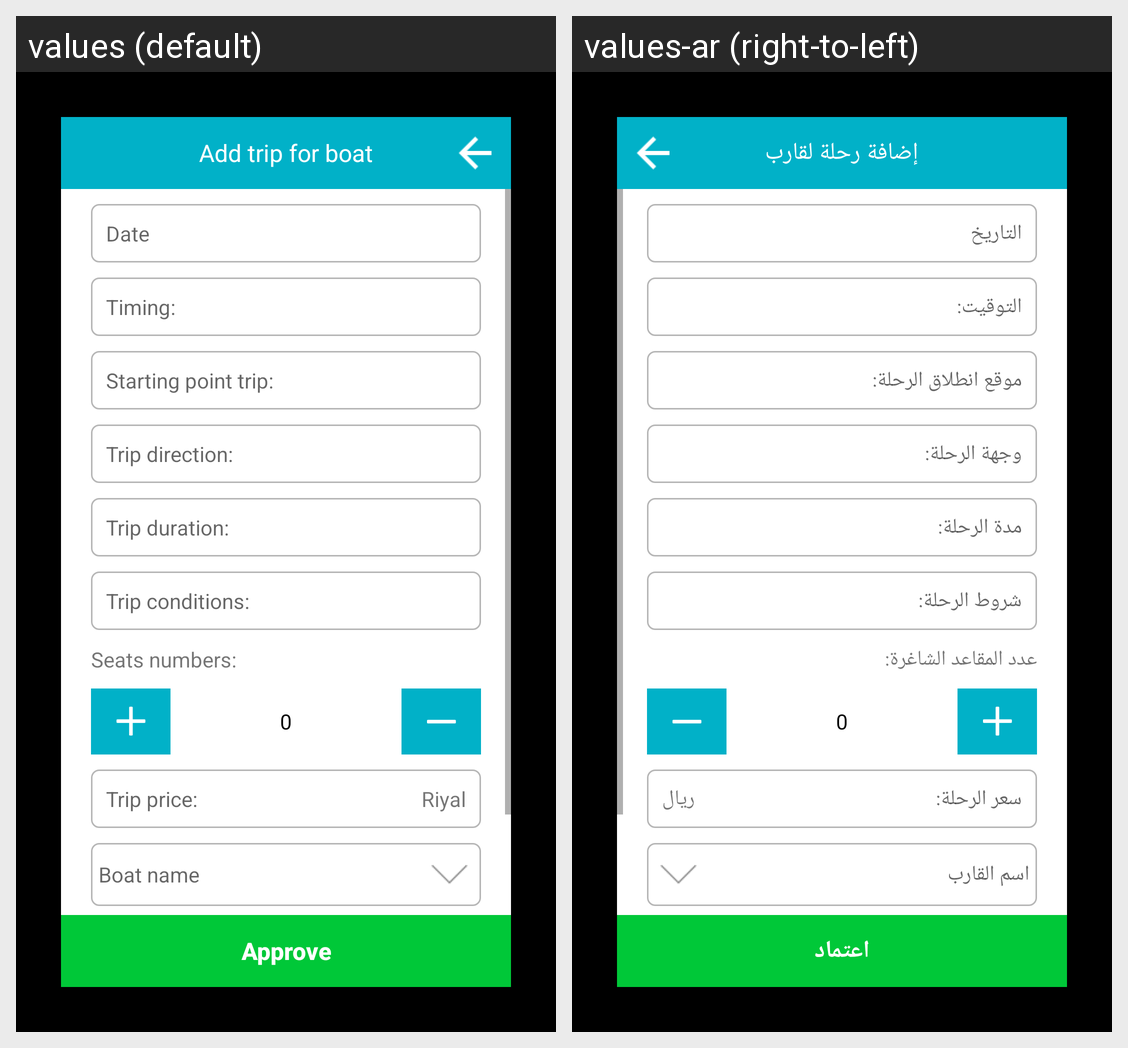

Locale-by-locale string values for the Android screen shown in this grid:
Android screen res/layout/add_boat_trip_form.xml rendered under 2 locales, left to right: values (default), values-ar (right-to-left). Device: Nexus 5 (rendered at 1080×1920; each locale shown at half size, 540×960, under a caption strip naming it); theme AppTheme.
Strings drawn on this screen, with the default value and each locale's value (text and hints the layout hard-codes, and strings that could not be matched under every locale, appear in the picture but are not listed):

add_boat_trip
  values: Add trip for boat
  values-ar: إضافة رحلة لقارب

date
  values: Date
  values-ar: التاريخ

timing
  values: Timing:
  values-ar: التوقيت:

starting_point_trip
  values: Starting point trip:
  values-ar: موقع انطلاق الرحلة:

trip_direction
  values: Trip direction:
  values-ar: وجهة الرحلة:

trip_duration
  values: Trip duration:
  values-ar: مدة الرحلة:

conditions_trip
  values: Trip conditions:
  values-ar: شروط الرحلة:

seats_number
  values: Seats numbers:
  values-ar: عدد المقاعد الشاغرة:

_0
  values: 0
  values-ar: 0

trip_price
  values: Trip price:
  values-ar: سعر الرحلة:

Riyal
  values: Riyal
  values-ar: ريال

boat_name
  values: Boat name
  values-ar: اسم القارب

approve
  values: Approve
  values-ar: اعتماد
